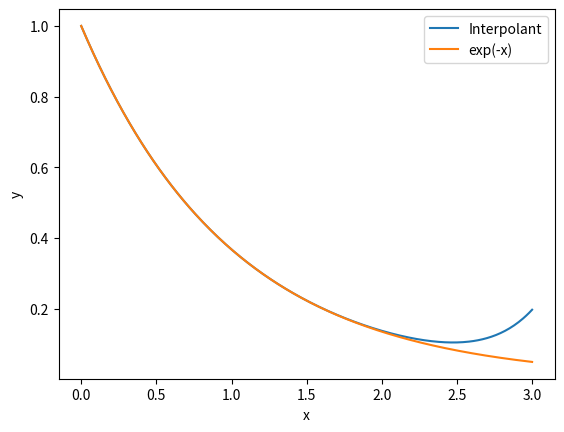

This figure's Python source:
#!/usr/bin/python3
from math import *
import matplotlib.pyplot as plt
import numpy as np

# Function to calculate a polynomial
def f(xx,b):
    z=b[0]
    for i in range(1,n):
        z*=xx
        z+=b[i]
    return z

# Initialize x points and function values
n=12
x=np.linspace(0,3,n)
y=np.array([exp(-q) for q in x])

# Solve Vandermonde problem
V=np.vander(x)
b=np.linalg.solve(V,y)

# Add optional random perturbation
b+=1e-6*np.random.rand(n)

# Plot interpolant
xx=np.linspace(0,3,301)
yy=np.array([f(q,b) for q in xx])
yy2=np.array([exp(-q) for q in xx])
yy3=np.array([f(q,b)-exp(-q) for q in xx])

# Plot figure using Matplotlib
plt.figure()
plt.plot(xx,yy,label="Interpolant")
plt.plot(xx,yy2,label="exp(-x)")
plt.legend()
plt.xlabel('x')
plt.ylabel('y')
plt.show()
